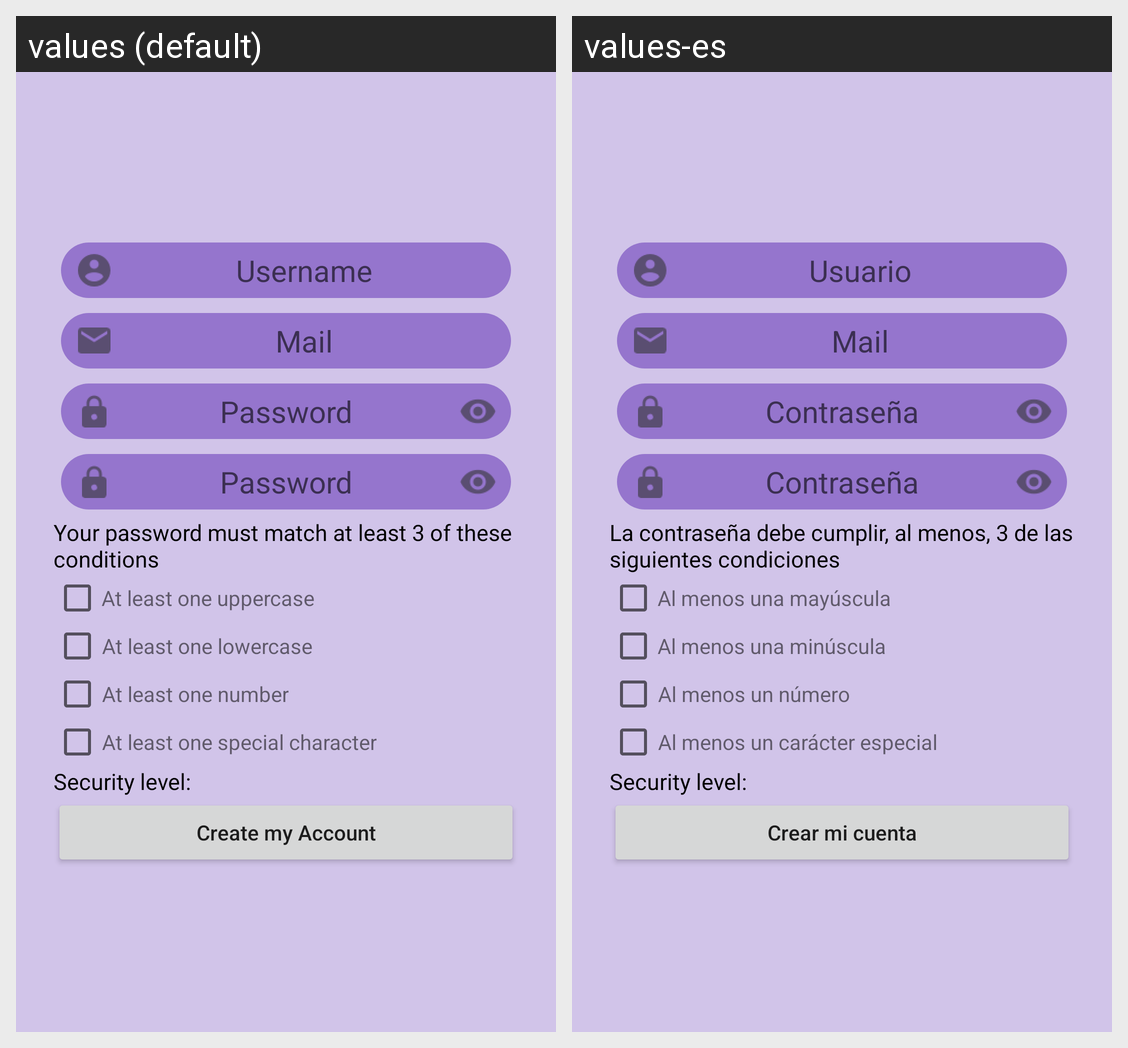

Locale-by-locale string values for the Android screen shown in this grid:
Android screen res/layout/activity_register.xml rendered under 2 locales, left to right: values (default), values-es. Device: Nexus 5 (rendered at 1080×1920; each locale shown at half size, 540×960, under a caption strip naming it); theme AppTheme.
Strings drawn on this screen, with the default value and each locale's value (text and hints the layout hard-codes, and strings that could not be matched under every locale, appear in the picture but are not listed):

username
  values: Username
  values-es: Usuario

mail
  values: Mail
  values-es: Mail

password
  values: Password
  values-es: Contraseña

passwordConditions
  values: Your password must match at least 3 of these conditions
  values-es: La contraseña debe cumplir, al menos, 3 de las siguientes condiciones

uppercase
  values: At least one uppercase
  values-es: Al menos una mayúscula

lowercase
  values: At least one lowercase
  values-es: Al menos una minúscula

number
  values: At least one number
  values-es: Al menos un número

specialCharacter
  values: At least one special character
  values-es: Al menos un carácter especial

createAccount
  values: Create my Account
  values-es: Crear mi cuenta
